Run: headless pygame with SDL's dummy video driver; simulated clock (each Clock.tick advances the game by its frame time, no real sleeping); random seed 0; keys injected as events and as key.get_pressed() state; no mouse input.
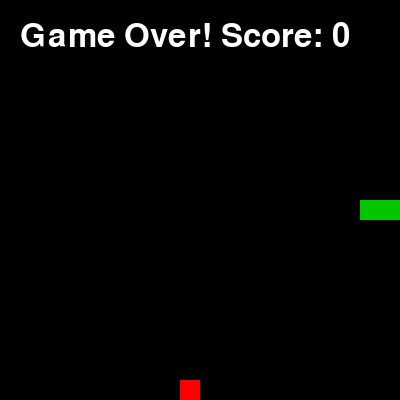
Frame 1 of 1 · flips 1–60 · no input (game ended)

The pygame program that drew these frames:

import random
import sys
from dataclasses import dataclass, field
from typing import List, Tuple, Optional

# Constants for the game (used by other modules if needed)
CELL_SIZE = 20
GRID_WIDTH = 20
GRID_HEIGHT = 20
INITIAL_SNAKE_LENGTH = 3
SNAKE_HEAD_COLOR = (0, 255, 0)
SNAKE_BODY_COLOR = (0, 200, 0)
FOOD_COLOR = (255, 0, 0)
BACKGROUND_COLOR = (0, 0, 0)

# Direction vectors
UP = (0, -1)
DOWN = (0, 1)
LEFT = (-1, 0)
RIGHT = (1, 0)
DIRECTION_MAP = {
    "UP": UP,
    "DOWN": DOWN,
    "LEFT": LEFT,
    "RIGHT": RIGHT,
}


@dataclass
class Snake:
    """Represents the snake in the game."""

    body: List[Tuple[int, int]] = field(default_factory=list)
    direction: Tuple[int, int] = field(default=RIGHT)
    pending_growth: int = 0

    def __post_init__(self):
        if not self.body:
            # Initialize snake in the middle of the grid
            mid_x = GRID_WIDTH // 2
            mid_y = GRID_HEIGHT // 2
            self.body = [(mid_x - i, mid_y) for i in range(INITIAL_SNAKE_LENGTH)]

    def set_direction(self, new_direction: Tuple[int, int]):
        """Set new direction if it is not directly opposite."""
        opposite = (-self.direction[0], -self.direction[1])
        if new_direction != opposite:
            self.direction = new_direction

    def move(self):
        """Move the snake by adding a new head in the current direction."""
        new_head = (
            self.body[0][0] + self.direction[0],
            self.body[0][1] + self.direction[1],
        )
        self.body.insert(0, new_head)
        if self.pending_growth > 0:
            self.pending_growth -= 1
        else:
            self.body.pop()  # Remove tail

    def grow(self, amount: int = 1):
        """Increase the snake's length by the specified amount."""
        self.pending_growth += amount

    def collides_with_self(self) -> bool:
        """Check if the snake's head collides with its body."""
        head = self.body[0]
        return head in self.body[1:]

    def collides_with_wall(self) -> bool:
        """Check if the snake's head collides with the game boundaries."""
        head_x, head_y = self.body[0]
        return not (0 <= head_x < GRID_WIDTH and 0 <= head_y < GRID_HEIGHT)


@dataclass
class Food:
    """Represents food in the game."""

    position: Tuple[int, int] = field(default_factory=lambda: (0, 0))

    def spawn(self, occupied_positions: List[Tuple[int, int]]):
        """Spawn food at a random unoccupied position."""
        available = [
            (x, y)
            for x in range(GRID_WIDTH)
            for y in range(GRID_HEIGHT)
            if (x, y) not in occupied_positions
        ]
        if not available:
            raise RuntimeError("No space left to spawn food.")
        self.position = random.choice(available)


@dataclass
class Game:
    """Main game logic."""

    snake: Snake = field(default_factory=Snake)
    food: Food = field(default_factory=Food)
    score: int = 0
    game_over: bool = False

    def __post_init__(self):
        self.food.spawn(self.snake.body)

    def update(self):
        """Update the game state: move snake, check collisions, handle food."""
        if self.game_over:
            return

        self.snake.move()

        if self.snake.collides_with_wall() or self.snake.collides_with_self():
            self.game_over = True
            return

        if self.snake.body[0] == self.food.position:
            self.snake.grow()
            self.score += 1
            self.food.spawn(self.snake.body)

    def reset(self):
        """Reset the game to its initial state."""
        self.snake = Snake()
        self.food = Food()
        self.score = 0
        self.game_over = False
        self.food.spawn(self.snake.body)


# The following section is optional and only executed when running the module directly.
# It uses pygame to create a graphical interface. Tests that import this module
# will not execute this block, ensuring no GUI windows or event loops are started.

try:
    import pygame  # type: ignore
except ImportError:  # pragma: no cover
    pygame = None  # type: ignore

if pygame:

    def run_pygame():
        pygame.init()
        screen = pygame.display.set_mode(
            (GRID_WIDTH * CELL_SIZE, GRID_HEIGHT * CELL_SIZE)
        )
        pygame.display.set_caption("Snake Game")
        clock = pygame.time.Clock()
        game = Game()

        key_to_direction = {
            pygame.K_UP: UP,
            pygame.K_DOWN: DOWN,
            pygame.K_LEFT: LEFT,
            pygame.K_RIGHT: RIGHT,
        }

        while not game.game_over:
            for event in pygame.event.get():
                if event.type == pygame.QUIT:
                    pygame.quit()
                    sys.exit()
                elif event.type == pygame.KEYDOWN:
                    if event.key in key_to_direction:
                        game.snake.set_direction(key_to_direction[event.key])

            game.update()

            screen.fill(BACKGROUND_COLOR)

            # Draw food
            fx, fy = game.food.position
            pygame.draw.rect(
                screen,
                FOOD_COLOR,
                pygame.Rect(
                    fx * CELL_SIZE,
                    fy * CELL_SIZE,
                    CELL_SIZE,
                    CELL_SIZE,
                ),
            )

            # Draw snake
            for i, (sx, sy) in enumerate(game.snake.body):
                color = SNAKE_HEAD_COLOR if i == 0 else SNAKE_BODY_COLOR
                pygame.draw.rect(
                    screen,
                    color,
                    pygame.Rect(
                        sx * CELL_SIZE,
                        sy * CELL_SIZE,
                        CELL_SIZE,
                        CELL_SIZE,
                    ),
                )

            pygame.display.flip()
            clock.tick(10)

        # Game over screen
        font = pygame.font.SysFont(None, 48)
        text = font.render(f"Game Over! Score: {game.score}", True, (255, 255, 255))
        screen.blit(text, (20, 20))
        pygame.display.flip()
        pygame.time.wait(2000)
        pygame.quit()

    if __name__ == "__main__":
        run_pygame()
else:  # pragma: no cover
    # If pygame is not available, provide a simple text-based demo
    def run_text_demo():
        game = Game()
        print("Running text demo. Press Ctrl+C to exit.")
        try:
            while not game.game_over:
                game.update()
                print(f"Score: {game.score} | Snake length: {len(game.snake.body)}")
                pygame.time.delay(500)  # Simulate a game tick
        except KeyboardInterrupt:
            print("\nDemo stopped.")

    if __name__ == "__main__":
        run_text_demo()
